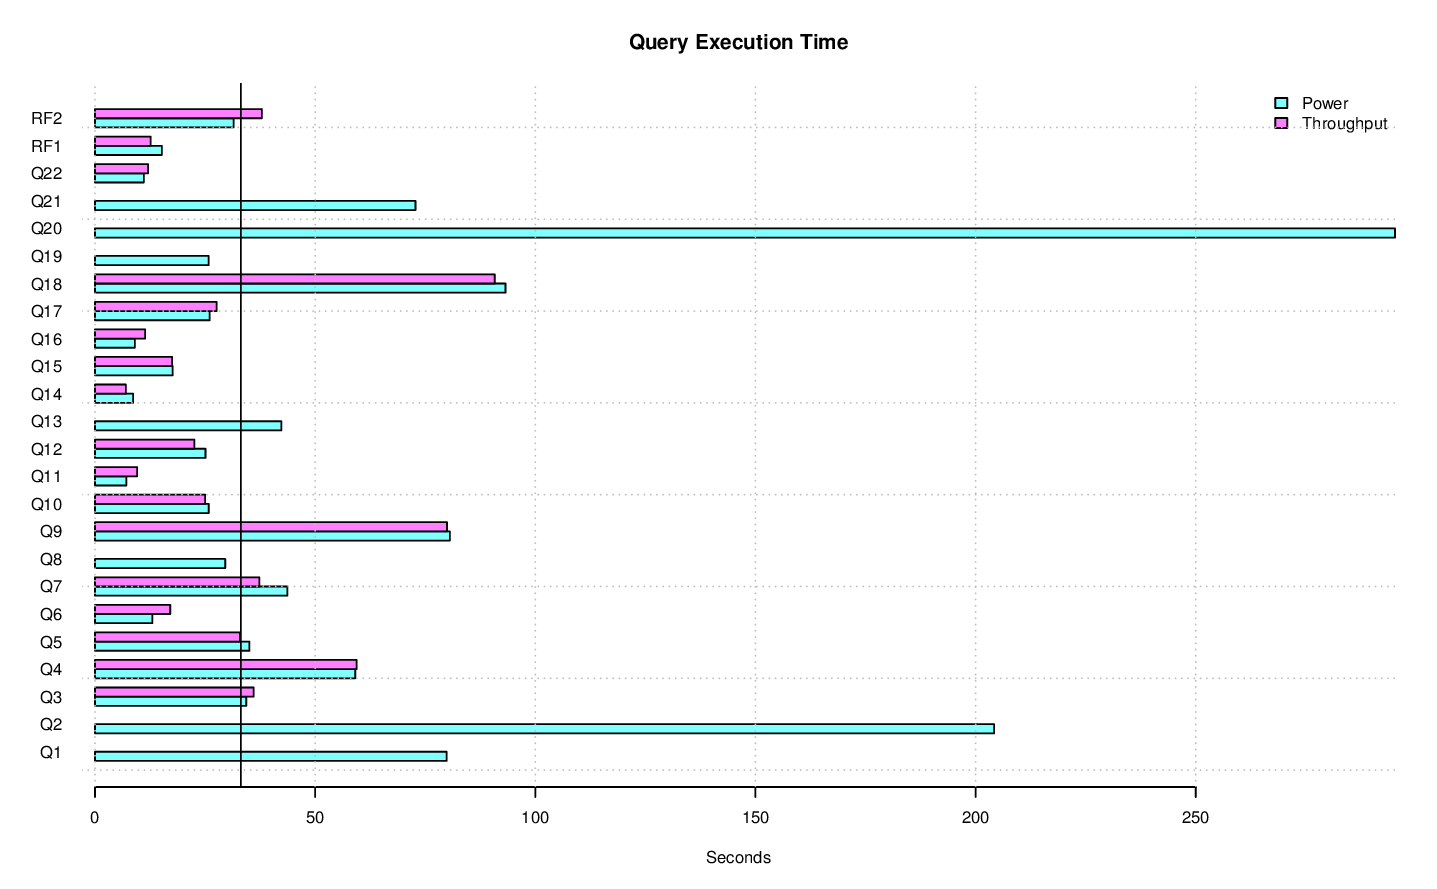

The table this chart was drawn from, first rows:
task_name, s_time, e_time, diff_time, seconds
LOAD, 2014-11-11 05:33:32.578735, 2014-11-11 05:46:54.635822, 00:13:22.057087, 802.1
PERF.POWER.RF1, 2014-11-11 05:47:08.514282, 2014-11-11 05:47:23.692612, 00:00:15.17833, 15.18
PERF.POWER.Q14, 2014-11-11 05:47:23.722063, 2014-11-11 05:47:32.378288, 00:00:08.656225, 8.656
PERF.POWER.Q2, 2014-11-11 05:47:32.402021, 2014-11-11 05:50:56.611052, 00:03:24.209031, 204.2
PERF.POWER.Q9, 2014-11-11 05:50:56.636102, 2014-11-11 05:52:17.238764, 00:01:20.602662, 80.6
PERF.POWER.Q20, 2014-11-11 05:52:17.261611, 2014-11-11 05:57:12.521647, 00:04:55.260036, 295.3
PERF.POWER.Q6, 2014-11-11 05:57:12.546726, 2014-11-11 05:57:25.562124, 00:00:13.015398, 13.02
PERF.POWER.Q17, 2014-11-11 05:57:25.587511, 2014-11-11 05:57:51.637785, 00:00:26.050274, 26.05
PERF.POWER.Q18, 2014-11-11 05:57:51.660558, 2014-11-11 05:59:24.896297, 00:01:33.235739, 93.24
PERF.POWER.Q8, 2014-11-11 05:59:24.919899, 2014-11-11 05:59:54.504579, 00:00:29.58468, 29.58
PERF.POWER.Q21, 2014-11-11 05:59:54.528244, 2014-11-11 06:01:07.321055, 00:01:12.792811, 72.79
PERF.POWER.Q13, 2014-11-11 06:01:07.344885, 2014-11-11 06:01:49.671218, 00:00:42.326333, 42.33
PERF.POWER.Q3, 2014-11-11 06:01:49.696605, 2014-11-11 06:02:24.053179, 00:00:34.356574, 34.36
PERF.POWER.Q22, 2014-11-11 06:02:24.077496, 2014-11-11 06:02:35.157907, 00:00:11.080411, 11.08
PERF.POWER.Q16, 2014-11-11 06:02:35.179748, 2014-11-11 06:02:44.218701, 00:00:09.038953, 9.039
PERF.POWER.Q4, 2014-11-11 06:02:44.240426, 2014-11-11 06:03:43.346952, 00:00:59.106526, 59.11
PERF.POWER.Q11, 2014-11-11 06:03:43.374906, 2014-11-11 06:03:50.485935, 00:00:07.111029, 7.111
PERF.POWER.Q15, 2014-11-11 06:03:50.510496, 2014-11-11 06:04:08.149717, 00:00:17.639221, 17.64
PERF.POWER.Q1, 2014-11-11 06:04:08.175184, 2014-11-11 06:05:28.040703, 00:01:19.865519, 79.87
PERF.POWER.Q10, 2014-11-11 06:05:28.063377, 2014-11-11 06:05:53.896188, 00:00:25.832811, 25.83
PERF.POWER.Q19, 2014-11-11 06:05:53.9215, 2014-11-11 06:06:19.740293, 00:00:25.818793, 25.82
PERF.POWER.Q5, 2014-11-11 06:06:19.763576, 2014-11-11 06:06:54.838594, 00:00:35.075018, 35.08
PERF.POWER.Q7, 2014-11-11 06:06:54.862878, 2014-11-11 06:07:38.573334, 00:00:43.710456, 43.71
PERF.POWER.Q12, 2014-11-11 06:07:38.59761, 2014-11-11 06:08:03.697497, 00:00:25.099887, 25.1
PERF.POWER.RF2, 2014-11-11 06:08:03.714442, 2014-11-11 06:08:35.18879, 00:00:31.474348, 31.47
PERF.POWER, 2014-11-11 05:47:08.498873, 2014-11-11 06:08:35.204874, 00:21:26.706001, 1287
PERF.THRUPUT, 2014-11-11 06:08:38.298241, , , 
PERF.THRUPUT.QS13.ALL, 2014-11-11 06:08:38.969135, , , 
PERF.THRUPUT.QS8.ALL, 2014-11-11 06:08:38.977263, , , 
PERF.THRUPUT.QS17.ALL, 2014-11-11 06:08:38.98177, , , 
PERF.THRUPUT.QS6.ALL, 2014-11-11 06:08:39.004176, , , 
PERF.THRUPUT.QS3.ALL, 2014-11-11 06:08:39.0048, , , 
PERF.THRUPUT.QS20.ALL, 2014-11-11 06:08:39.015525, , , 
PERF.THRUPUT.QS14.ALL, 2014-11-11 06:08:39.017252, , , 
PERF.THRUPUT.QS11.ALL, 2014-11-11 06:08:39.027204, , , 
PERF.THRUPUT.QS15.ALL, 2014-11-11 06:08:39.033407, , , 
PERF.THRUPUT.QS1.ALL, 2014-11-11 06:08:39.041496, , , 
PERF.THRUPUT.QS10.ALL, 2014-11-11 06:08:39.041582, , , 
PERF.THRUPUT.QS12.ALL, 2014-11-11 06:08:39.042482, , , 
PERF.THRUPUT.QS5.ALL, 2014-11-11 06:08:39.044043, , , 
PERF.THRUPUT.QS4.ALL, 2014-11-11 06:08:39.048098, , , 
PERF.THRUPUT.QS2.ALL, 2014-11-11 06:08:39.049592, , , 
PERF.THRUPUT.QS18.ALL, 2014-11-11 06:08:39.051859, , , 
PERF.THRUPUT.QS19.ALL, 2014-11-11 06:08:39.053582, , , 
PERF.THRUPUT.QS16.ALL, 2014-11-11 06:08:39.063142, , , 
PERF.THRUPUT.QS7.ALL, 2014-11-11 06:08:39.067237, , , 
PERF.THRUPUT.QS9.ALL, 2014-11-11 06:08:39.068108, , , 
PERF.THRUPUT.QS5.Q14, 2014-11-11 06:14:22.45437, 2014-11-11 06:14:28.552849, 00:00:06.098479, 6.098
PERF.THRUPUT.QS18.Q14, 2014-11-11 06:08:39.066487, 2014-11-11 06:08:50.507787, 00:00:11.4413, 11.44
PERF.THRUPUT.QS15.Q16, 2014-11-11 06:08:39.051883, 2014-11-11 06:08:52.962264, 00:00:13.910381, 13.91
PERF.THRUPUT.QS20.Q16, 2014-11-11 06:08:39.028085, 2014-11-11 06:08:53.034808, 00:00:14.006723, 14.01
PERF.THRUPUT.RFST1.RF1, 2014-11-11 06:08:38.334447, 2014-11-11 06:08:55.655243, 00:00:17.320796, 17.32
PERF.THRUPUT.QS10.Q6, 2014-11-11 06:08:39.052998, 2014-11-11 06:09:01.253951, 00:00:22.200953, 22.2
PERF.THRUPUT.QS2.Q6, 2014-11-11 06:08:39.062093, 2014-11-11 06:09:01.253349, 00:00:22.191256, 22.19
PERF.THRUPUT.QS11.Q15, 2014-11-11 06:08:39.044056, 2014-11-11 06:09:01.387426, 00:00:22.34337, 22.34
PERF.THRUPUT.QS6.Q10, 2014-11-11 06:08:39.020787, 2014-11-11 06:09:04.916524, 00:00:25.895737, 25.9
PERF.THRUPUT.QS8.Q19, 2014-11-11 06:08:38.990602, 2014-11-11 06:09:05.202404, 00:00:26.211802, 26.21
PERF.THRUPUT.QS11.Q14, 2014-11-11 06:09:01.400763, 2014-11-11 06:09:07.612076, 00:00:06.211313, 6.211
PERF.THRUPUT.QS20.Q15, 2014-11-11 06:08:53.054226, 2014-11-11 06:09:08.978317, 00:00:15.924091, 15.92
PERF.THRUPUT.QS9.Q8, 2014-11-11 06:08:39.081345, 2014-11-11 06:09:11.568439, 00:00:32.487094, 32.49
... 397 more rows
